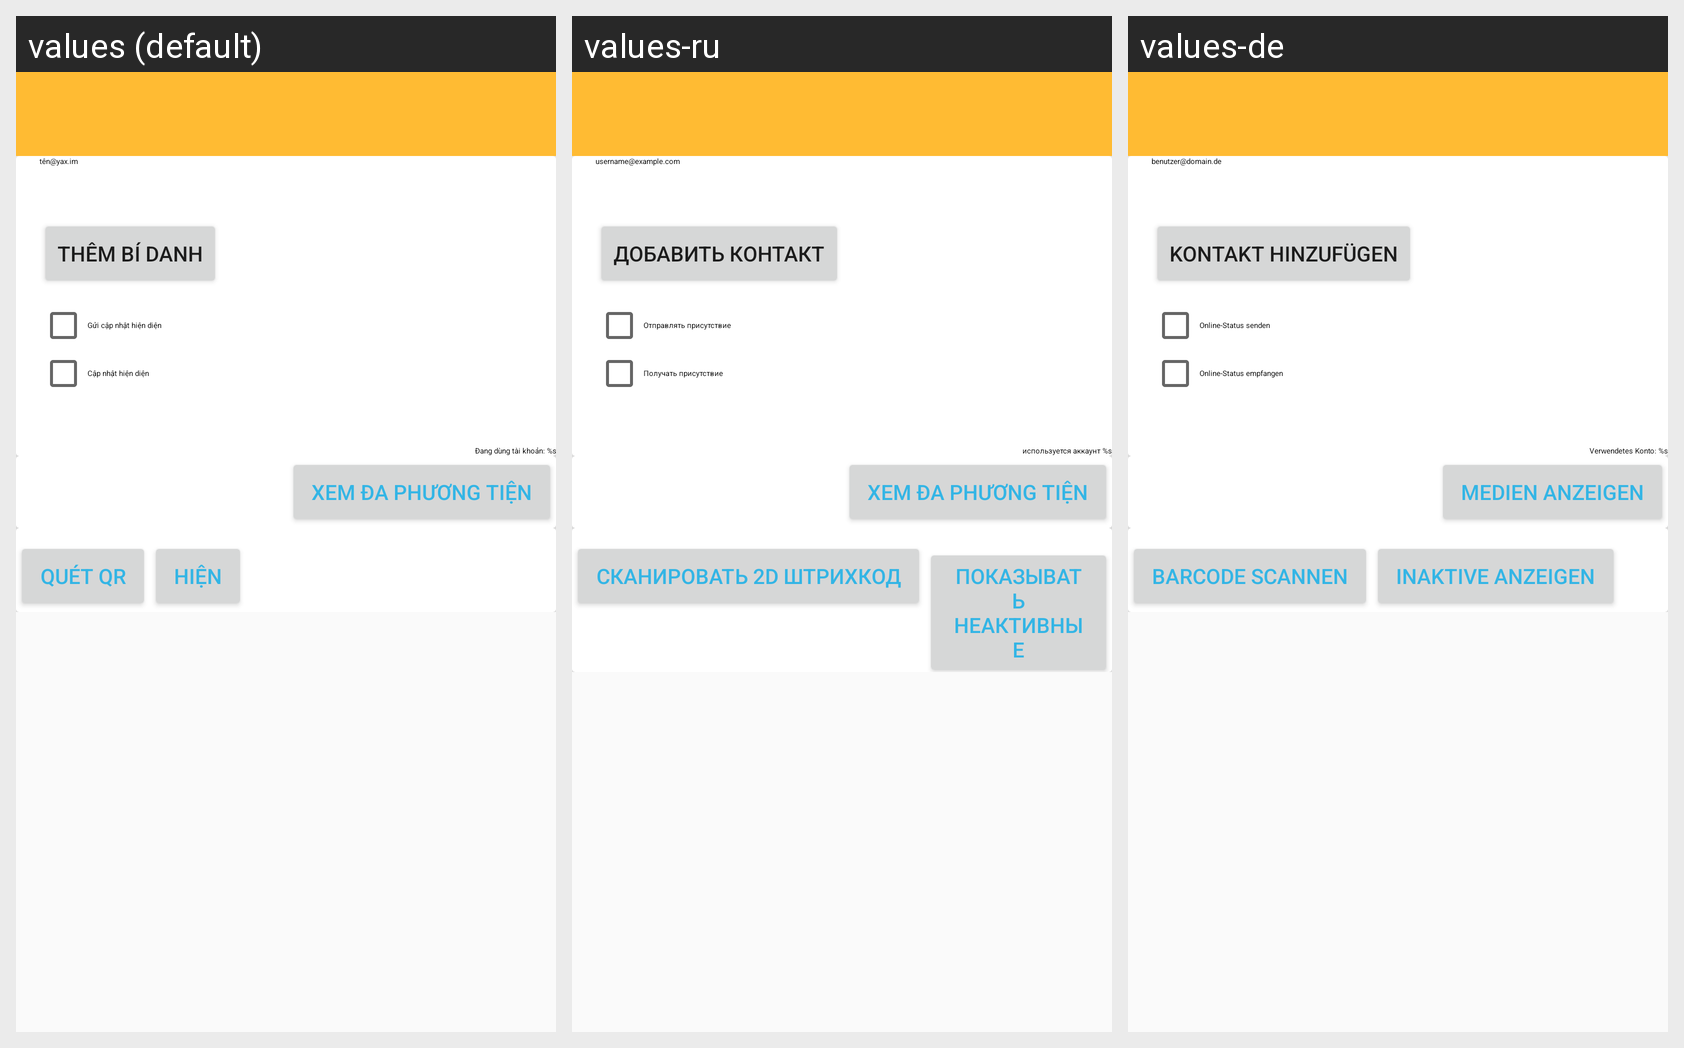

Here is an Android app screen in its default locale and in the app's own translations. Write out the translated-string differences for the strings that appear on this screen.
Android screen res/layout/activity_contact_details.xml rendered under 3 locales, left to right: values (default), values-ru, values-de. Device: Nexus 5 (rendered at 1080×1920; each locale shown at half size, 540×960, under a caption strip naming it); theme DefaultTheme.
Strings drawn on this screen, with the default value and each locale's value (text and hints the layout hard-codes, and strings that could not be matched under every locale, appear in the picture but are not listed):

account_settings_example_jabber_id
  values: tên@yax.im
  values-ru: username@example.com
  values-de: benutzer@domain.de

add_contact
  values: Thêm bí danh
  values-ru: Добавить контакт
  values-de: Kontakt hinzufügen

send_presence_updates
  values: Gửi cập nhật hiện diện
  values-ru: Отправлять присутствие
  values-de: Online-Status senden

receive_presence_updates
  values: Cập nhật hiện diện
  values-ru: Получать присутствие
  values-de: Online-Status empfangen

using_account
  values: Đang dùng tài khoản: %s
  values-ru: используется аккаунт %s
  values-de: Verwendetes Konto: %s

view_media
  values: Xem đa phương tiện
  values-ru: Xem đa phương tiện  [not translated; the default value is used]
  values-de: Medien anzeigen

scan_qr_code
  values: Quét QR
  values-ru: Сканировать 2D штрихкод
  values-de: Barcode scannen

show_inactive_devices
  values: Hiện
  values-ru: Показывать неактивные
  values-de: Inaktive anzeigen
